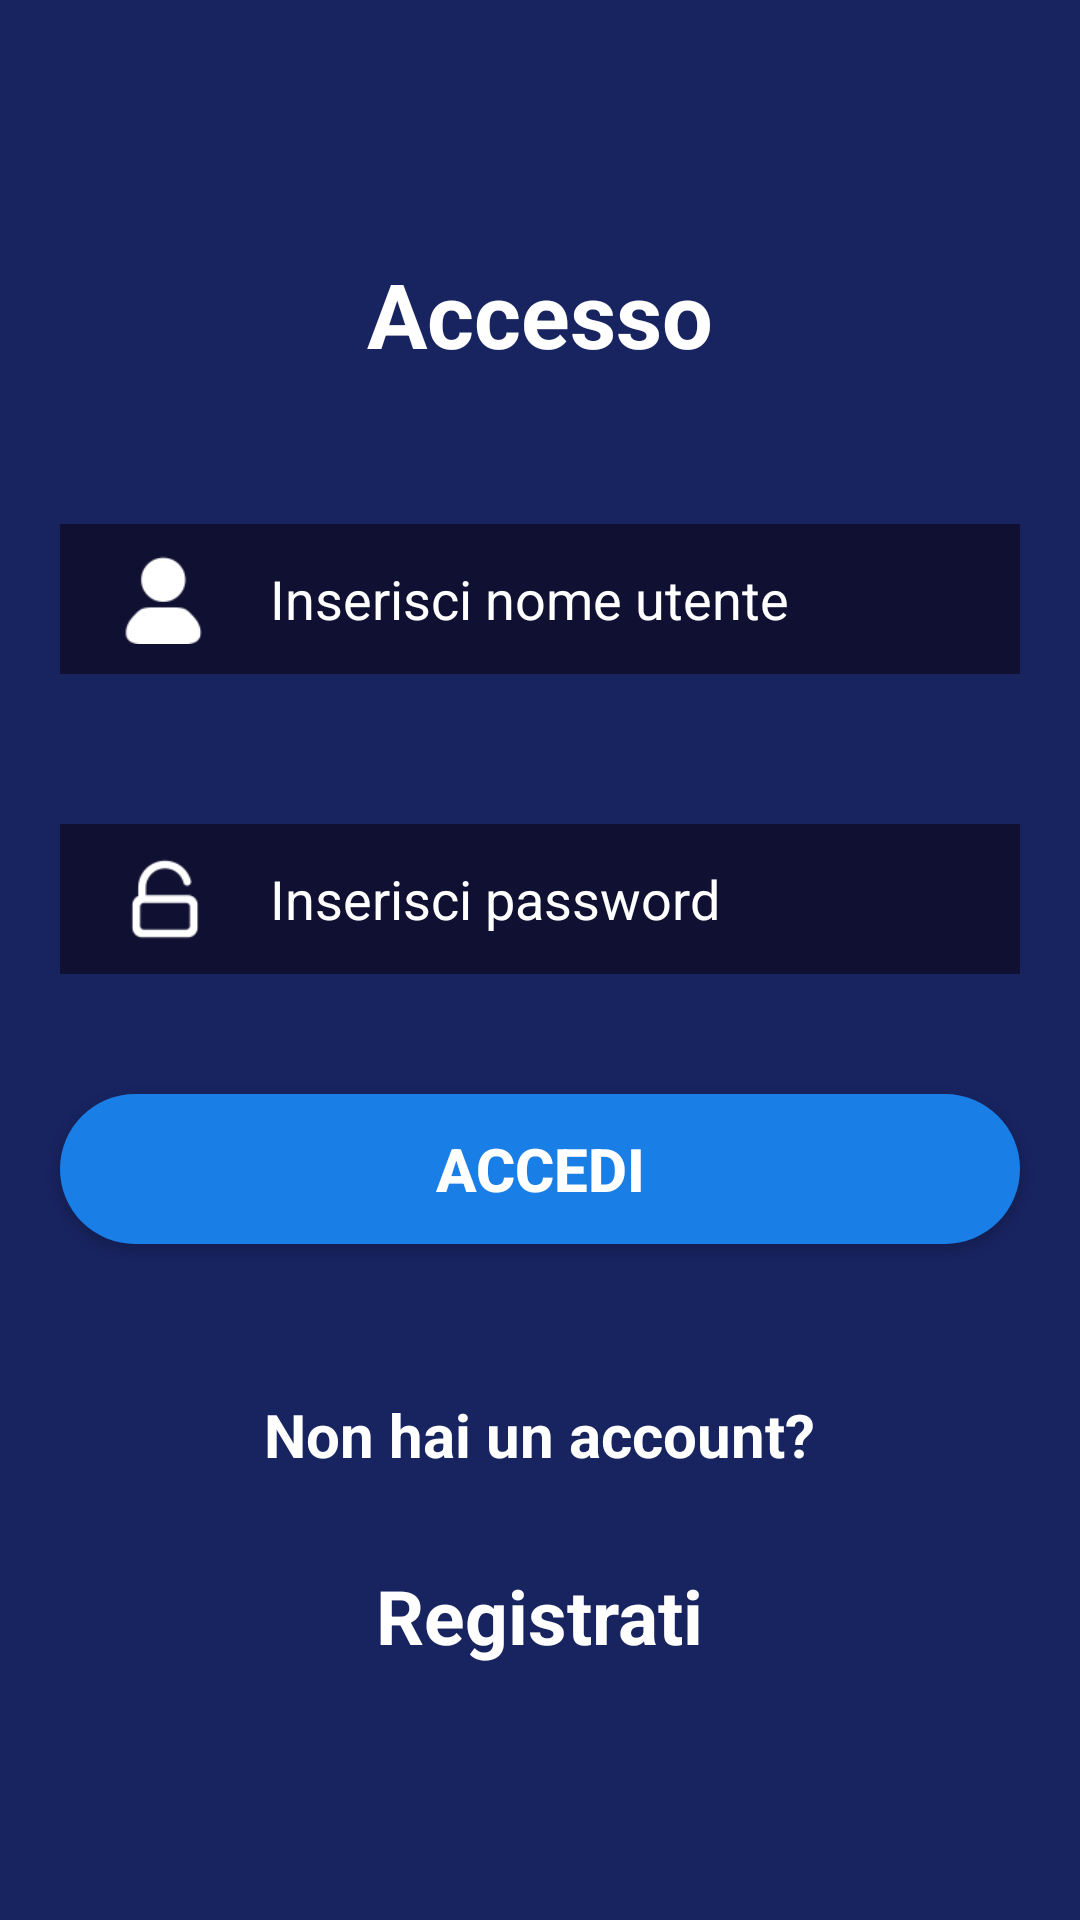

The Android layout XML behind this screen, and the referenced resources:
<!-- AndroidManifest.xml: application theme Theme.ProgettoLAMTris -->
<!-- res/layout/pagina_login.xml -->
<?xml version="1.0" encoding="utf-8"?>
<LinearLayout xmlns:android="http://schemas.android.com/apk/res/android"
    xmlns:app="http://schemas.android.com/apk/res-auto"
    xmlns:tools="http://schemas.android.com/tools"
    android:layout_width="match_parent"
    android:layout_height="match_parent"
    android:background="#182460"
    android:gravity="center"
    android:orientation="vertical">

    <TextView

        android:id="@+id/accedi_titolo"
        android:layout_width="wrap_content"
        android:layout_height="wrap_content"
        android:text="Accesso"
        android:textColor="#FFFFFF"
        android:textSize="30dp"
        android:textStyle="bold" />

    <LinearLayout
        android:layout_width="match_parent"
        android:layout_height="50dp"
        android:layout_marginStart="20dp"
        android:layout_marginTop="50dp"
        android:layout_marginEnd="20dp"
        android:background="#101132"
        android:gravity="center_vertical"
        android:orientation="horizontal">

        <ImageView
            android:id="@+id/nome_utente_image"
            android:layout_width="30dp"
            android:layout_height="30dp"
            android:layout_marginStart="20dp"
            android:adjustViewBounds="true"
            android:src="@drawable/username_1_64"
            app:tint="#FFFFFF"></ImageView>

        <EditText
            android:id="@+id/nome_utente_login"
            android:layout_width="match_parent"
            android:layout_height="50dp"
            android:layout_marginStart="20dp"
            android:layout_marginEnd="20dp"
            android:background="#101132"
            android:hint="Inserisci nome utente"
            android:maxLength="12"
            android:textColor="#FFFFFF"
            android:textColorHint="#FFFFFF"></EditText>

    </LinearLayout>

    <LinearLayout
        android:layout_width="match_parent"
        android:layout_height="50dp"
        android:layout_marginStart="20dp"
        android:layout_marginTop="50dp"
        android:layout_marginEnd="20dp"
        android:background="#101132"
        android:gravity="center_vertical"
        android:orientation="horizontal">

        <ImageView
            android:id="@+id/password_image"
            android:layout_width="30dp"
            android:layout_height="30dp"
            android:layout_marginStart="20dp"
            android:adjustViewBounds="true"
            android:src="@drawable/password_19_64"
            app:tint="#FFFFFF"></ImageView>

        <EditText
            android:id="@+id/password_login"
            android:layout_width="match_parent"
            android:layout_height="50dp"
            android:layout_marginStart="20dp"
            android:layout_marginEnd="20dp"
            android:background="#101132"
            android:hint="Inserisci password"
            android:inputType="textPassword"
            android:maxLength="12"
            android:textColor="#FFFFFF"
            android:textColorHint="#FFFFFF"></EditText>

    </LinearLayout>

    <androidx.appcompat.widget.AppCompatButton
        android:id="@+id/login_button"
        android:layout_width="match_parent"
        android:layout_height="50dp"
        android:layout_marginStart="20dp"
        android:layout_marginTop="40dp"
        android:layout_marginEnd="20dp"
        android:background="@drawable/bottone_spigoli_rotondi"
        android:text="Accedi"
        android:textColor="#FFFFFF"
        android:textSize="20sp"
        android:textStyle="bold">

    </androidx.appcompat.widget.AppCompatButton>

    <TextView

        android:id="@+id/non_hai_un_account"
        android:layout_width="wrap_content"
        android:layout_height="wrap_content"
        android:layout_marginStart="0dp"
        android:layout_marginTop="50dp"
        android:text="Non hai un account?"
        android:textColor="#FFFFFF"
        android:textSize="20dp"
        android:textStyle="bold" />

    <TextView

        android:id="@+id/registrati"
        android:layout_width="wrap_content"
        android:layout_height="wrap_content"
        android:layout_marginStart="0dp"

        android:layout_marginTop="30dp"
        android:clickable="true"
        android:text="Registrati"
        android:textColor="#FFFFFF"
        android:textSize="25dp"
        android:textStyle="bold" />


</LinearLayout>
<!-- resources referenced by this layout -->
<resources>
  <!-- drawable bottone_spigoli_rotondi (drawable) -->
  <?xml version="1.0" encoding="utf-8"?>
  <shape xmlns:android="http://schemas.android.com/apk/res/android"
      android:shape="rectangle">
      <solid android:color="#197fe6"></solid>
      <corners android:radius="100dp"></corners>
  </shape>
  <!-- drawable password_19_64: png bitmap (drawable, 901 bytes) -->
  <!-- drawable username_1_64: png bitmap (drawable, 939 bytes) -->
  <style name="Theme.ProgettoLAMTris" parent="Theme.MaterialComponents.DayNight.NoActionBar">
          
          <item name="colorPrimary">@color/purple_500</item>
          <item name="colorPrimaryVariant">@color/purple_700</item>
          <item name="colorOnPrimary">@color/white</item>
          
          <item name="colorSecondary">@color/teal_200</item>
          <item name="colorSecondaryVariant">@color/teal_700</item>
          <item name="colorOnSecondary">@color/black</item>
          
          <item name="android:statusBarColor" tools:targetApi="l">?attr/colorPrimaryVariant</item>
          
      </style>
  <color name="purple_500">#FF6200EE</color>
  <color name="purple_700">#FF3700B3</color>
  <color name="white">#FFFFFFFF</color>
  <color name="teal_200">#FF03DAC5</color>
  <color name="teal_700">#FF018786</color>
  <color name="black">#FF000000</color>
</resources>
